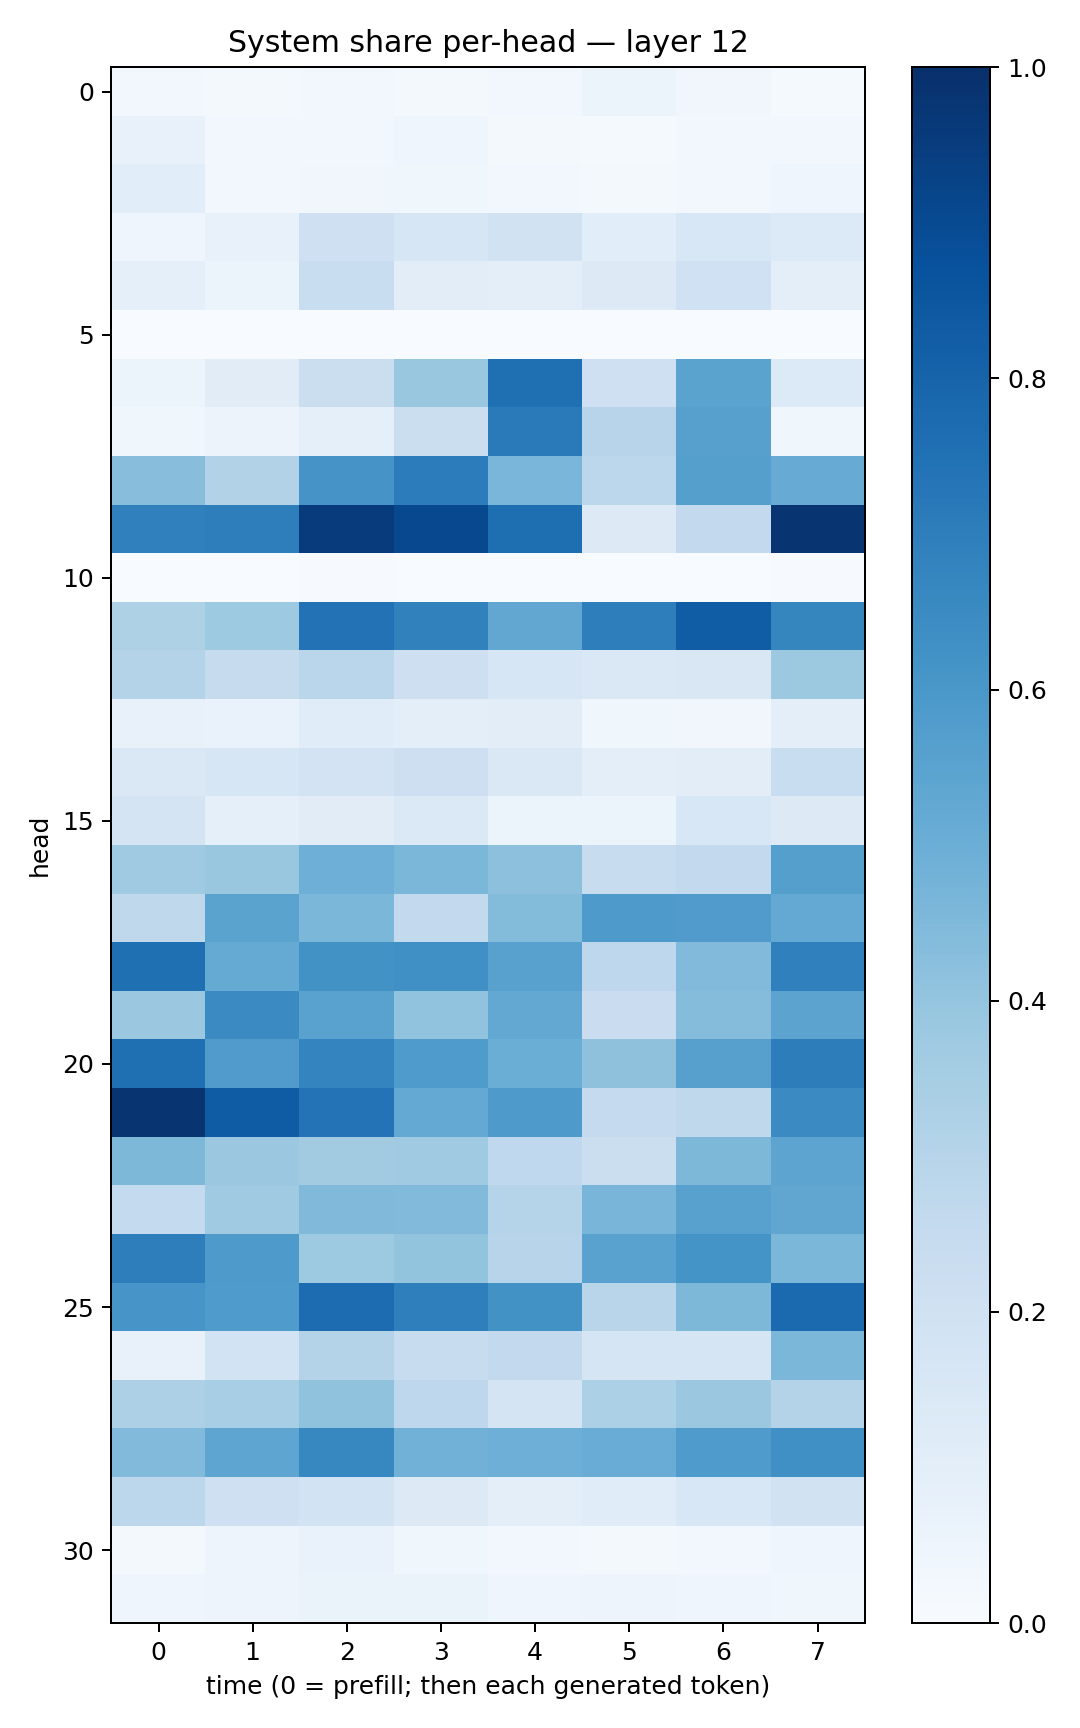

The data file committed next to this chart (first rows):
0.031066548, 0.021279495, 0.02971808, 0.020140827, 0.028341675, 0.0507847, 0.031522267, 0.014427077
0.07579, 0.02359, 0.02628, 0.04288, 0.02079, 0.01436, 0.02861, 0.02442
0.1058, 0.03026, 0.03292, 0.03848, 0.02376, 0.02273, 0.02992, 0.04419
0.04436, 0.07075, 0.2045, 0.1573, 0.1884, 0.1086, 0.1552, 0.1338
0.08857, 0.06237, 0.2319, 0.1045, 0.1012, 0.1299, 0.1993, 0.09534
0.001282, 0.0007868, 0.001019, 0.0003575, 0.0002538, 0.0003455, 0.002318, 0.001563
0.06244, 0.1104, 0.2208, 0.3889, 0.7544, 0.2101, 0.5494, 0.1343
0.03857, 0.05785, 0.09353, 0.2244, 0.7119, 0.2935, 0.5622, 0.03794
0.4275, 0.3128, 0.6115, 0.704, 0.4643, 0.2801, 0.5636, 0.5093
0.6903, 0.6962, 0.9532, 0.9053, 0.7604, 0.126, 0.2596, 0.9791
0.001187, 0.002331, 0.007392, 0.001787, 0.0008045, 0.0004225, 0.001536, 0.004961
0.3228, 0.3716, 0.7429, 0.684, 0.5288, 0.6961, 0.8253, 0.6682
0.3076, 0.2445, 0.2872, 0.2145, 0.157, 0.1435, 0.1521, 0.3769
0.07372, 0.06683, 0.1155, 0.09859, 0.1051, 0.03901, 0.03514, 0.09801
0.1467, 0.1617, 0.1809, 0.211, 0.1472, 0.09735, 0.1048, 0.234
0.1767, 0.09343, 0.1113, 0.1396, 0.05277, 0.05414, 0.1535, 0.1299
0.3685, 0.3862, 0.4926, 0.4575, 0.4167, 0.2406, 0.2598, 0.5626
0.2714, 0.5507, 0.4587, 0.2592, 0.4389, 0.5893, 0.5791, 0.5224
0.7563, 0.5163, 0.6224, 0.6319, 0.5557, 0.275, 0.4429, 0.6913
0.3796, 0.6503, 0.5529, 0.4045, 0.5239, 0.229, 0.4368, 0.5434
0.7558, 0.5815, 0.6725, 0.5851, 0.5008, 0.414, 0.5588, 0.6995
0.9776, 0.8287, 0.7407, 0.5229, 0.5881, 0.2512, 0.2725, 0.6522
0.4539, 0.3807, 0.3629, 0.3686, 0.2682, 0.2215, 0.4556, 0.54
0.2573, 0.3696, 0.4465, 0.4449, 0.3008, 0.4683, 0.5584, 0.5322
0.698, 0.5891, 0.3746, 0.4006, 0.2942, 0.5516, 0.6157, 0.4589
0.606, 0.5833, 0.766, 0.6919, 0.625, 0.2905, 0.4533, 0.7743
0.07279, 0.1859, 0.3086, 0.2411, 0.2599, 0.1647, 0.1672, 0.4574
0.3255, 0.345, 0.4067, 0.2765, 0.1779, 0.3316, 0.3792, 0.3082
0.4436, 0.5358, 0.6646, 0.4828, 0.4939, 0.505, 0.5852, 0.6326
0.2796, 0.2041, 0.1865, 0.1293, 0.09953, 0.1165, 0.1548, 0.1913
0.02341, 0.04722, 0.06934, 0.03667, 0.03071, 0.02274, 0.03117, 0.04508
0.04137, 0.04802, 0.0639, 0.06386, 0.04524, 0.05003, 0.04658, 0.03635
